Image classification data set "data" (marcgror/Pokemon-Classification-using-CNN on GitHub). Class labels (7): bulbasaur, kyogre, mew, mewtwo, palkia, pikachu, vulpix.

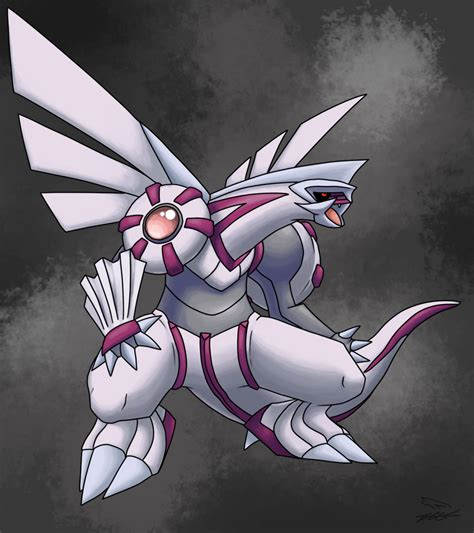
Label: palkia

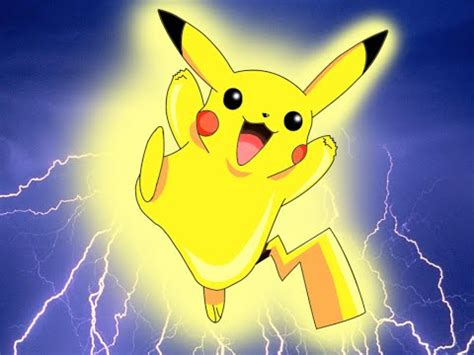
Label: pikachu

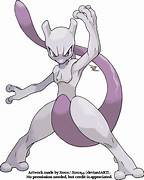
Label: mewtwo

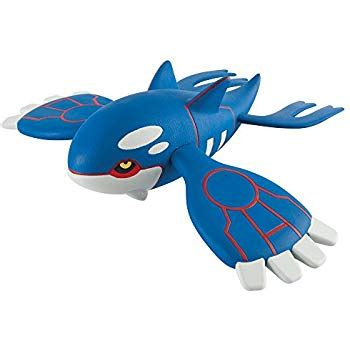
Label: kyogre

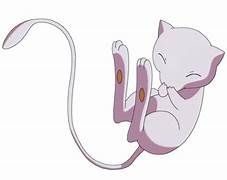
Label: mew

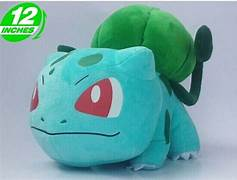
Label: bulbasaur
